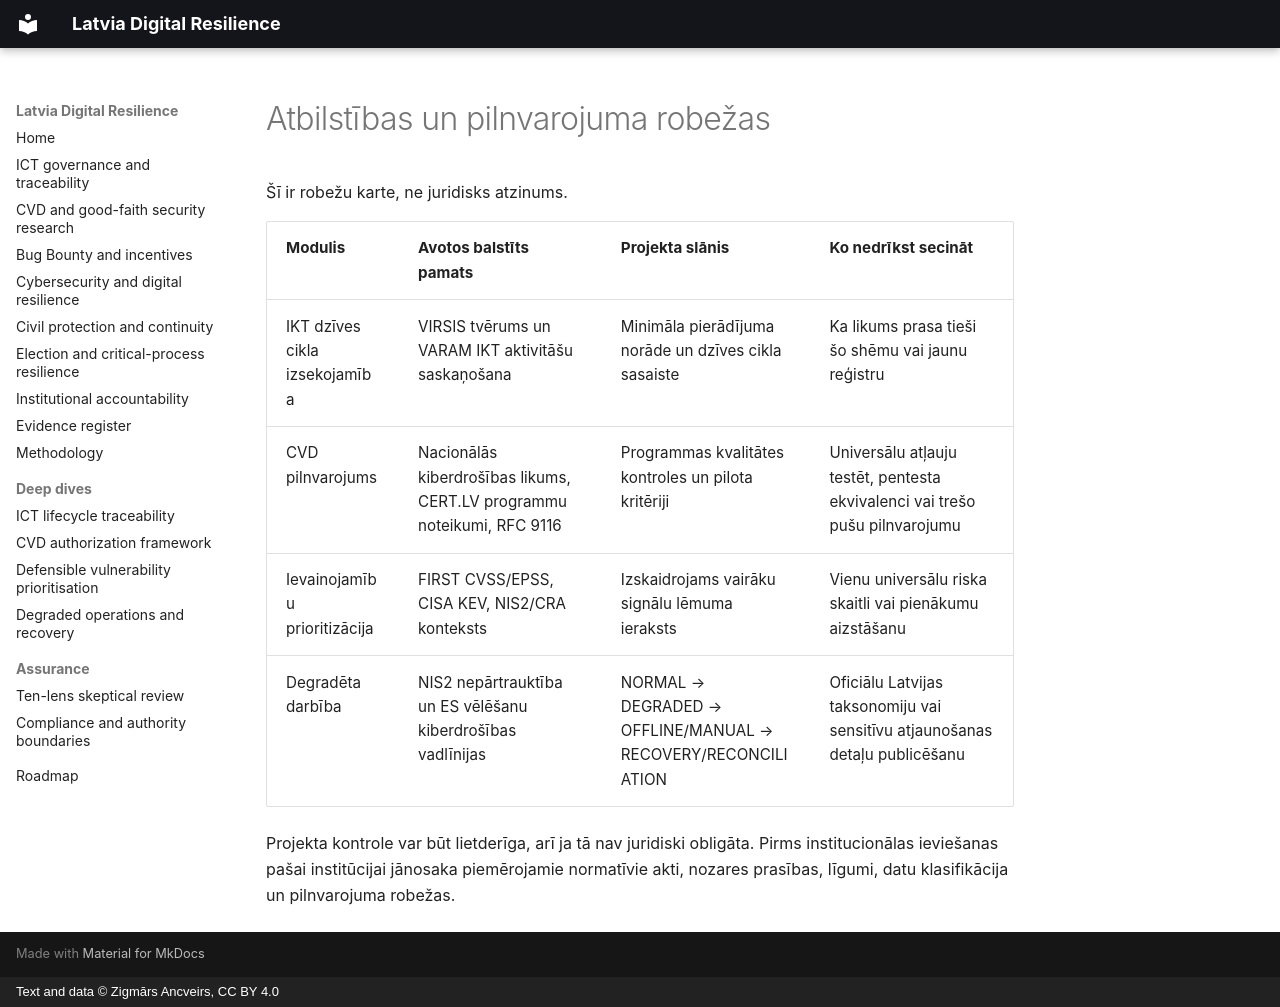

repository: ancveirs-lv/latvia-digital-resilience · page: lv/compliance-boundaries/index.html · generator: mkdocs · copyright: Text and data © Zigmārs Ancveirs, CC BY 4.0

---
title: Atbilstības un pilnvarojuma robežas
description: Šķērssalīdzinājums, kas nošķir avotos balstītu pamatu no nenormatīviem projekta priekšlikumiem.
---

# Atbilstības un pilnvarojuma robežas

Šī ir robežu karte, ne juridisks atzinums.

| Modulis | Avotos balstīts pamats | Projekta slānis | Ko nedrīkst secināt |
|---|---|---|---|
| IKT dzīves cikla izsekojamība | VIRSIS tvērums un VARAM IKT aktivitāšu saskaņošana | Minimāla pierādījuma norāde un dzīves cikla sasaiste | Ka likums prasa tieši šo shēmu vai jaunu reģistru |
| CVD pilnvarojums | Nacionālās kiberdrošības likums, CERT.LV programmu noteikumi, RFC 9116 | Programmas kvalitātes kontroles un pilota kritēriji | Universālu atļauju testēt, pentesta ekvivalenci vai trešo pušu pilnvarojumu |
| Ievainojamību prioritizācija | FIRST CVSS/EPSS, CISA KEV, NIS2/CRA konteksts | Izskaidrojams vairāku signālu lēmuma ieraksts | Vienu universālu riska skaitli vai pienākumu aizstāšanu |
| Degradēta darbība | NIS2 nepārtrauktība un ES vēlēšanu kiberdrošības vadlīnijas | NORMAL → DEGRADED → OFFLINE/MANUAL → RECOVERY/RECONCILIATION | Oficiālu Latvijas taksonomiju vai sensitīvu atjaunošanas detaļu publicēšanu |

Projekta kontrole var būt lietderīga, arī ja tā nav juridiski obligāta. Pirms institucionālas ieviešanas pašai institūcijai jānosaka piemērojamie normatīvie akti, nozares prasības, līgumi, datu klasifikācija un pilnvarojuma robežas.
